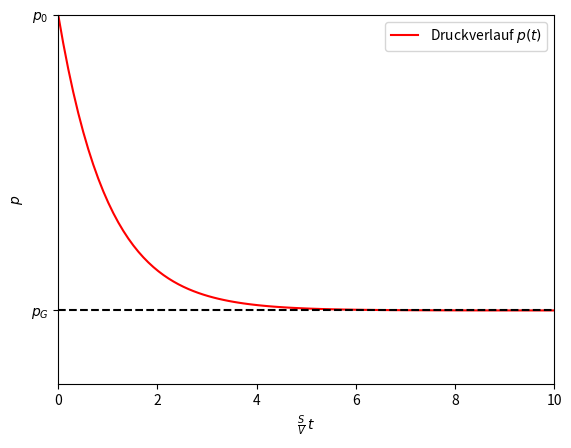

Reproduce this figure in Python.
import numpy as np
import matplotlib.pyplot as plt

t = np.linspace(0, 10, 100)
p_0 = 5
p_g = 1

plt.plot(t, (p_0-p_g)*np.exp(-t) + p_g, 'r-',label = 'Druckverlauf $p(t)$')
plt.axhline(y = p_g, color = 'k', linestyle = '--')
plt.yticks([p_g, p_0], ['$p_G$', '$p_0$'])
plt.xlabel(r'$\frac{S}{V}\,t$')
plt.ylabel(r'$p$')
plt.ylim(0, p_0)
plt.xlim(0, 10)
plt.legend()
plt.savefig('theo_p.pdf')
